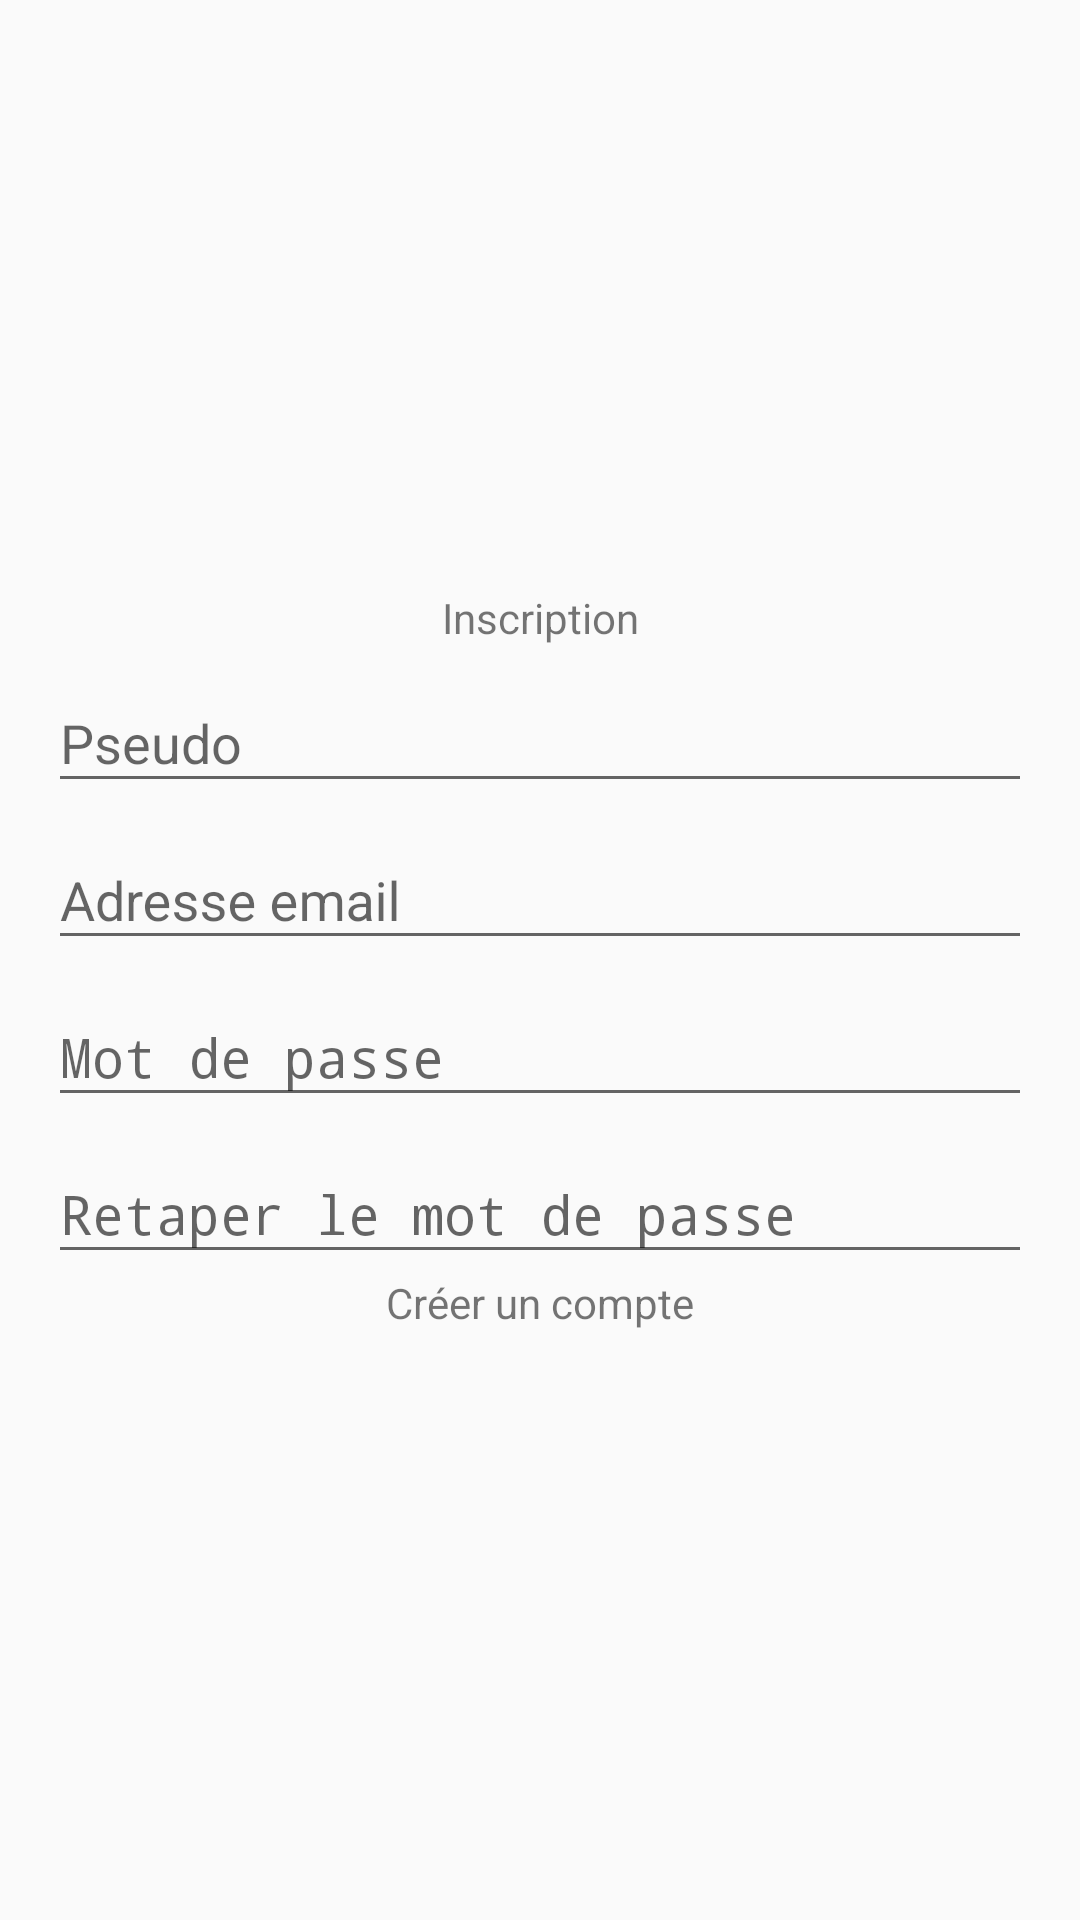

Android layout source for this screen:
<!-- AndroidManifest.xml: application theme AppTheme.NoActionBar -->
<!-- res/layout/activity_register.xml -->
<?xml version="1.0" encoding="utf-8"?>
<LinearLayout xmlns:android="http://schemas.android.com/apk/res/android"
    xmlns:tools="http://schemas.android.com/tools"
    android:layout_width="match_parent"
    android:layout_height="match_parent"
    android:padding="@dimen/fav_padding"
    android:orientation="vertical"
    android:gravity="center"
    tools:context=".activities.RegisterActivity">

    <TextView
        android:layout_width="match_parent"
        android:layout_height="wrap_content"
        android:gravity="center_horizontal"
        android:text="Inscription"/>


    <android.support.design.widget.TextInputLayout
        android:layout_width="match_parent"
        android:layout_height="wrap_content">
        <EditText
            android:id="@+id/pseudo_register_EditText"
            android:layout_width="match_parent"
            android:layout_height="wrap_content"
            android:inputType="text"
            android:singleLine="true"
            android:imeOptions="actionNext"
            android:hint="@string/pseudo"/>
    </android.support.design.widget.TextInputLayout>

    <android.support.design.widget.TextInputLayout
        android:layout_width="match_parent"
        android:layout_height="wrap_content">
        <EditText
            android:id="@+id/email_register_EditText"
            android:layout_width="match_parent"
            android:layout_height="wrap_content"
            android:inputType="textEmailAddress"
            android:singleLine="true"
            android:imeOptions="actionNext"
            android:hint="@string/email"/>
    </android.support.design.widget.TextInputLayout>

    <android.support.design.widget.TextInputLayout
        android:layout_width="match_parent"
        android:layout_height="wrap_content">
        <EditText
            android:id="@+id/password_register_EditText"
            android:layout_width="match_parent"
            android:layout_height="wrap_content"
            android:inputType="textPassword"
            android:singleLine="true"
            android:imeOptions="actionNext"
            android:hint="@string/password"/>
    </android.support.design.widget.TextInputLayout>

    <android.support.design.widget.TextInputLayout
        android:layout_width="match_parent"
        android:layout_height="wrap_content">
        <EditText
            android:id="@+id/password2_register_EditText"
            android:layout_width="match_parent"
            android:layout_height="wrap_content"
            android:inputType="textPassword"
            android:singleLine="true"
            android:imeOptions="actionDone"
            android:hint="@string/retape_password"/>
    </android.support.design.widget.TextInputLayout>


    <LinearLayout
        android:id="@+id/register_LinearLayout"
        android:layout_width="wrap_content"
        android:layout_height="wrap_content">

        <TextView
            android:layout_width="wrap_content"
            android:layout_height="wrap_content"
            android:text="@string/sign_up"/>

    </LinearLayout>

</LinearLayout>
<!-- resources referenced by this layout -->
<resources>
  <dimen name="fav_padding">16dp</dimen>
  <string name="email">Adresse email</string>
  <string name="password">Mot de passe</string>
  <string name="pseudo">Pseudo</string>
  <string name="retape_password">Retaper le mot de passe</string>
  <string name="sign_up">Créer un compte</string>
  <style name="AppTheme.NoActionBar">
          <item name="windowActionBar">false</item>
          <item name="windowNoTitle">true</item>
      </style>
</resources>
